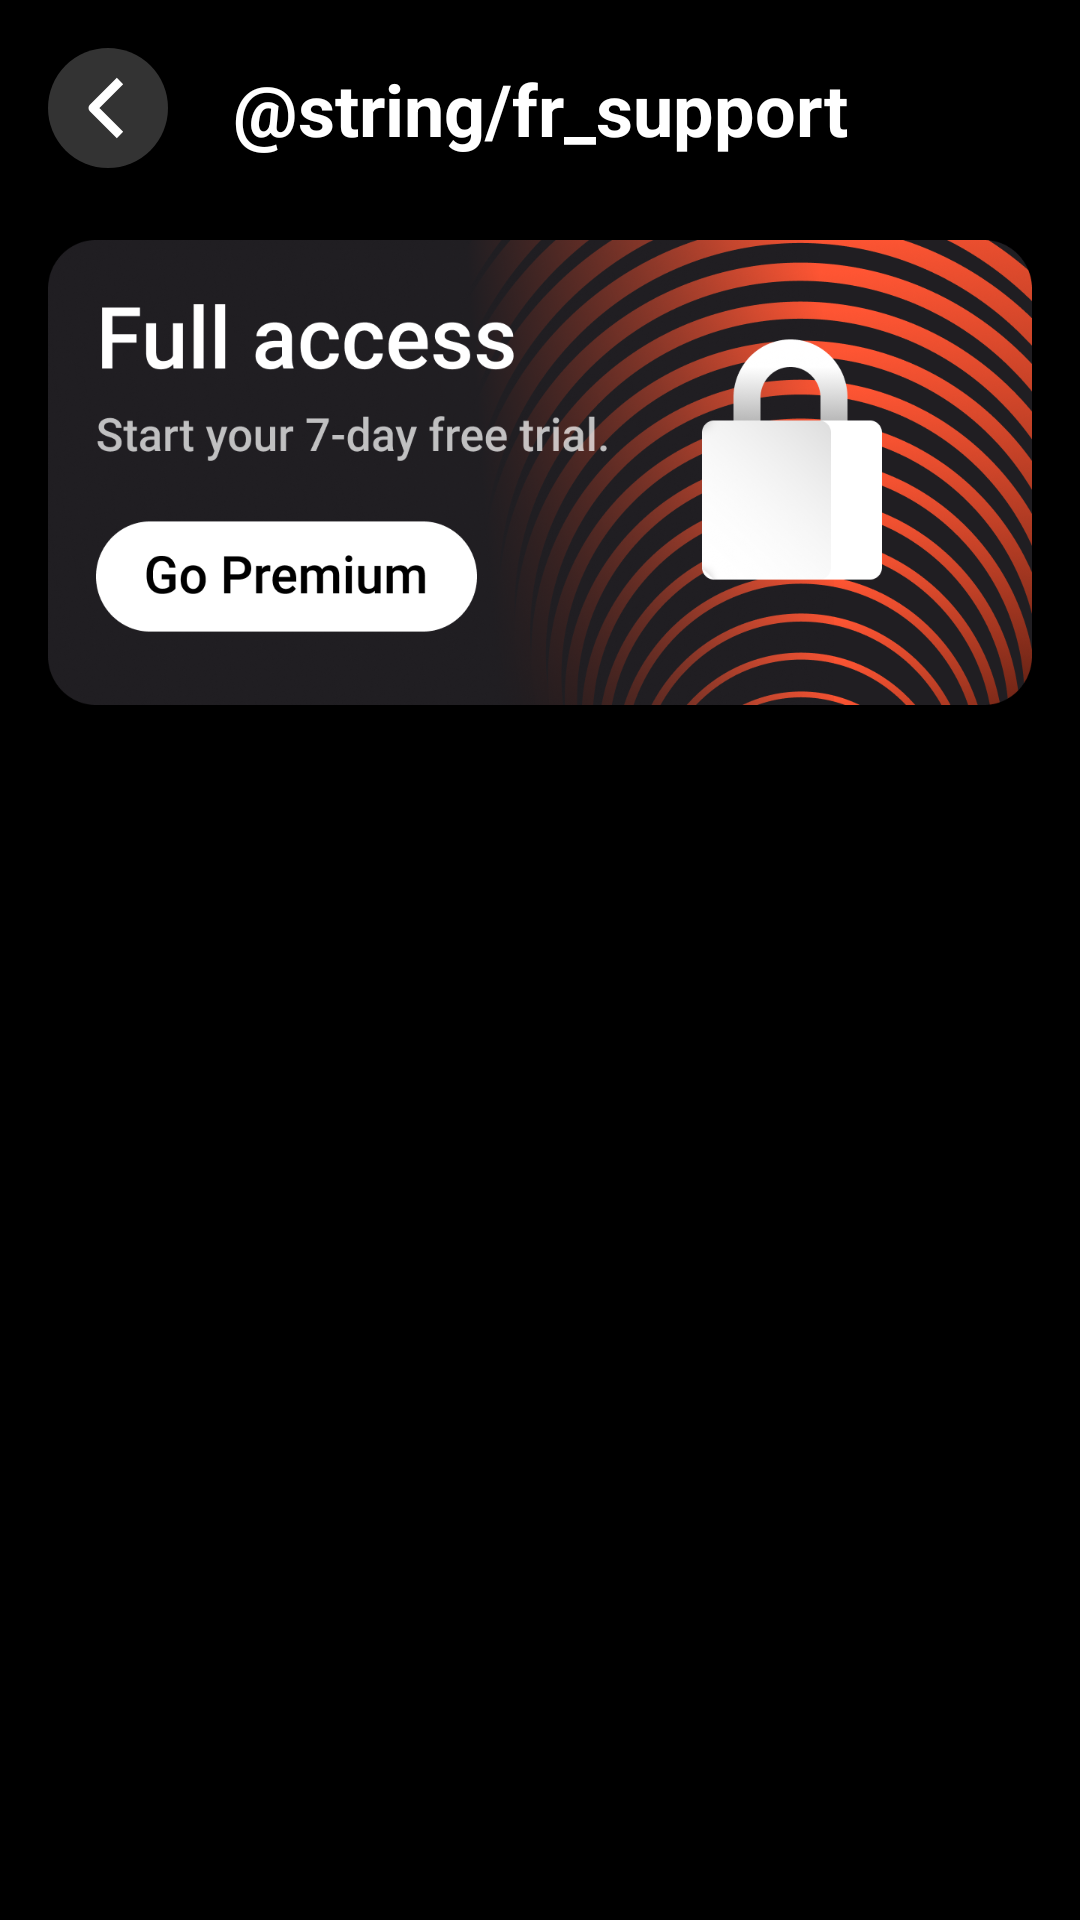

Produce the Android XML layout that renders to this screen, including the resource entries it uses.
<!-- AndroidManifest.xml: application theme BaseAppTheme -->
<!-- res/layout/fragment_support.xml -->
<?xml version="1.0" encoding="utf-8"?>
<androidx.constraintlayout.widget.ConstraintLayout xmlns:android="http://schemas.android.com/apk/res/android"
    xmlns:app="http://schemas.android.com/apk/res-auto"
    android:layout_width="match_parent"
    android:layout_height="match_parent"
    android:background="@color/black">

    <androidx.appcompat.widget.AppCompatImageView
        android:id="@+id/btnBack"
        android:layout_width="wrap_content"
        android:layout_height="wrap_content"
        android:layout_marginStart="@dimen/common_offset_m"
        android:layout_marginTop="@dimen/common_offset_m"
        app:layout_constraintStart_toStartOf="parent"
        app:layout_constraintTop_toTopOf="parent"
        app:srcCompat="@drawable/ic_back" />

    <androidx.appcompat.widget.AppCompatTextView
        android:id="@+id/tvSupportTitle"
        android:layout_width="wrap_content"
        android:layout_height="wrap_content"
        android:text="@string/fr_support"
        android:textColor="@color/white"
        android:textSize="@dimen/common_textSize_xl"
        android:textStyle="bold"
        app:layout_constraintBottom_toBottomOf="@id/btnBack"
        app:layout_constraintEnd_toEndOf="parent"
        app:layout_constraintStart_toStartOf="parent"
        app:layout_constraintTop_toTopOf="@id/btnBack" />

    <androidx.appcompat.widget.AppCompatImageView
        android:id="@+id/ivBanner"
        android:layout_width="match_parent"
        android:layout_height="155dp"
        android:layout_marginTop="@dimen/common_offset_xl"
        android:layout_marginHorizontal="@dimen/common_offset_m"
        android:scaleType="fitXY"
        app:layout_constraintTop_toBottomOf="@id/btnBack"
        app:srcCompat="@drawable/banner" />

    <LinearLayout
        android:layout_width="match_parent"
        android:layout_height="0dp"
        android:orientation="vertical"
        app:layout_constraintBottom_toBottomOf="parent"
        app:layout_constraintTop_toBottomOf="@id/ivBanner">

        <com.cyberself.vpn.util.view.SettingsItem
            android:id="@+id/btnConnectIssues"
            android:layout_width="match_parent"
            android:layout_height="wrap_content"
            app:icon="@drawable/ic_bug"
            app:text="@string/fr_support_connect" />

        <com.cyberself.vpn.util.view.SettingsItem
            android:id="@+id/btnSlowBrowsing"
            android:layout_width="match_parent"
            android:layout_height="wrap_content"
            app:icon="@drawable/ic_network"
            app:text="@string/fr_support_browsing" />

        <com.cyberself.vpn.util.view.SettingsItem
            android:id="@+id/btnElse"
            android:layout_width="match_parent"
            android:layout_height="wrap_content"
            app:icon="@drawable/ic_sms"
            app:text="@string/fr_support_else" />
    </LinearLayout>

</androidx.constraintlayout.widget.ConstraintLayout>
<!-- resources referenced by this layout -->
<resources>
  <color name="black">#000000</color>
  <color name="white">#FFFFFF</color>
  <dimen name="common_offset_m">16dp</dimen>
  <dimen name="common_offset_xl">24dp</dimen>
  <dimen name="common_textSize_xl">24sp</dimen>
  <!-- drawable ic_back (drawable) -->
  <vector xmlns:android="http://schemas.android.com/apk/res/android"
      android:width="40dp"
      android:height="40dp"
      android:viewportWidth="40"
      android:viewportHeight="40">
    <path
        android:pathData="M20,20m-20,0a20,20 0,1 1,40 0a20,20 0,1 1,-40 0"
        android:fillColor="#ffffff"
        android:fillAlpha="0.2"/>
    <path
        android:pathData="M24,11L15,20L24,29"
        android:strokeLineJoin="round"
        android:strokeWidth="3"
        android:fillColor="#00000000"
        android:strokeColor="#ffffff"/>
  </vector>
  <!-- drawable ic_bug (drawable) -->
  <vector xmlns:android="http://schemas.android.com/apk/res/android"
      android:width="16dp"
      android:height="18dp"
      android:viewportWidth="16"
      android:viewportHeight="18">
      <path
          android:pathData="M16,5H13.19C12.74,4.22 12.12,3.55 11.37,3.04L13,1.41L11.59,0L9.42,2.17C8.96,2.06 8.49,2 8,2C7.51,2 7.04,2.06 6.59,2.17L4.41,0L3,1.41L4.62,3.04C3.88,3.55 3.26,4.22 2.81,5H0V7H2.09C2.04,7.33 2,7.66 2,8V9H0V11H2V12C2,12.34 2.04,12.67 2.09,13H0V15H2.81C3.85,16.79 5.78,18 8,18C10.22,18 12.15,16.79 13.19,15H16V13H13.91C13.96,12.67 14,12.34 14,12V11H16V9H14V8C14,7.66 13.96,7.33 13.91,7H16V5ZM12,9V12C12,12.22 11.97,12.47 11.93,12.7L11.83,13.35L11.46,14C10.74,15.24 9.42,16 8,16C6.58,16 5.26,15.23 4.54,14L4.17,13.36L4.07,12.71C4.03,12.48 4,12.23 4,12V8C4,7.77 4.03,7.52 4.07,7.3L4.17,6.65L4.54,6C4.84,5.48 5.26,5.03 5.75,4.69L6.32,4.3L7.06,4.12C7.37,4.04 7.69,4 8,4C8.32,4 8.63,4.04 8.95,4.12L9.63,4.28L10.24,4.7C10.74,5.04 11.15,5.48 11.45,6.01L11.83,6.66L11.93,7.31C11.97,7.53 12,7.78 12,8V9ZM6,11H10V13H6V11ZM6,7H10V9H6V7Z"
          android:fillColor="#ffffff" />
  </vector>
  <!-- drawable ic_network (drawable) -->
  <vector xmlns:android="http://schemas.android.com/apk/res/android"
      android:width="24dp"
      android:height="24dp"
      android:viewportWidth="24"
      android:viewportHeight="24">
      <path
          android:pathData="M15.9,5C15.73,5 15.58,5.09 15.49,5.23L15.42,5.38L10.24,17.03C10.08,17.32 9.98,17.64 9.98,17.99C9.98,19.1 10.88,20 11.99,20C12.95,20 13.76,19.32 13.95,18.41L13.96,18.38L16.4,5.5C16.4,5.22 16.18,5 15.9,5ZM1,9L3,11C5.88,8.12 9.79,6.92 13.53,7.38L14.72,4.7C9.89,3.84 4.74,5.27 1,9ZM21,11L23,9C21.36,7.36 19.45,6.18 17.41,5.43L16.88,8.25C18.38,8.87 19.78,9.78 21,11ZM17,15L19,13C18.2,12.2 17.3,11.58 16.34,11.11L15.79,14.03C16.21,14.3 16.62,14.62 17,15ZM5,13L7,15C8.13,13.87 9.56,13.21 11.03,13L12.31,10.12C9.68,10.04 7.01,10.99 5,13Z"
          android:fillColor="#ffffff" />
  </vector>
  <!-- drawable ic_sms (drawable) -->
  <vector xmlns:android="http://schemas.android.com/apk/res/android"
      android:width="24dp"
      android:height="24dp"
      android:viewportWidth="24"
      android:viewportHeight="24">
      <path
          android:pathData="M20,2H4C2.9,2 2,2.9 2,4V22L6,18H20C21.1,18 22,17.1 22,16V4C22,2.9 21.1,2 20,2ZM20,16H5.17L4,17.17V4H20V16ZM7,9H9V11H7V9ZM15,9H17V11H15V9ZM11,9H13V11H11V9Z"
          android:fillColor="#ffffff" />
  </vector>
  <style name="BaseAppTheme" parent="Theme.MaterialComponents.Light.NoActionBar">
          <item name="colorPrimary">@color/colorPrimary</item>
          <item name="colorPrimaryDark">@color/colorPrimaryDark</item>
          <item name="colorAccent">@color/colorAccent</item>
          <item name="android:background">@color/black</item>
          <item name="android:windowNoTitle">true</item>
          <item name="android:windowActionBar">false</item>
          <item name="android:windowFullscreen">true</item>
          <item name="android:windowContentOverlay">@null</item>
          <item name="android:navigationBarColor">@color/black</item>
      </style>
  <color name="colorPrimary">#5C6BC0</color>
  <color name="colorPrimaryDark">#7E57C2</color>
  <color name="colorAccent">#EF5350</color>
</resources>
